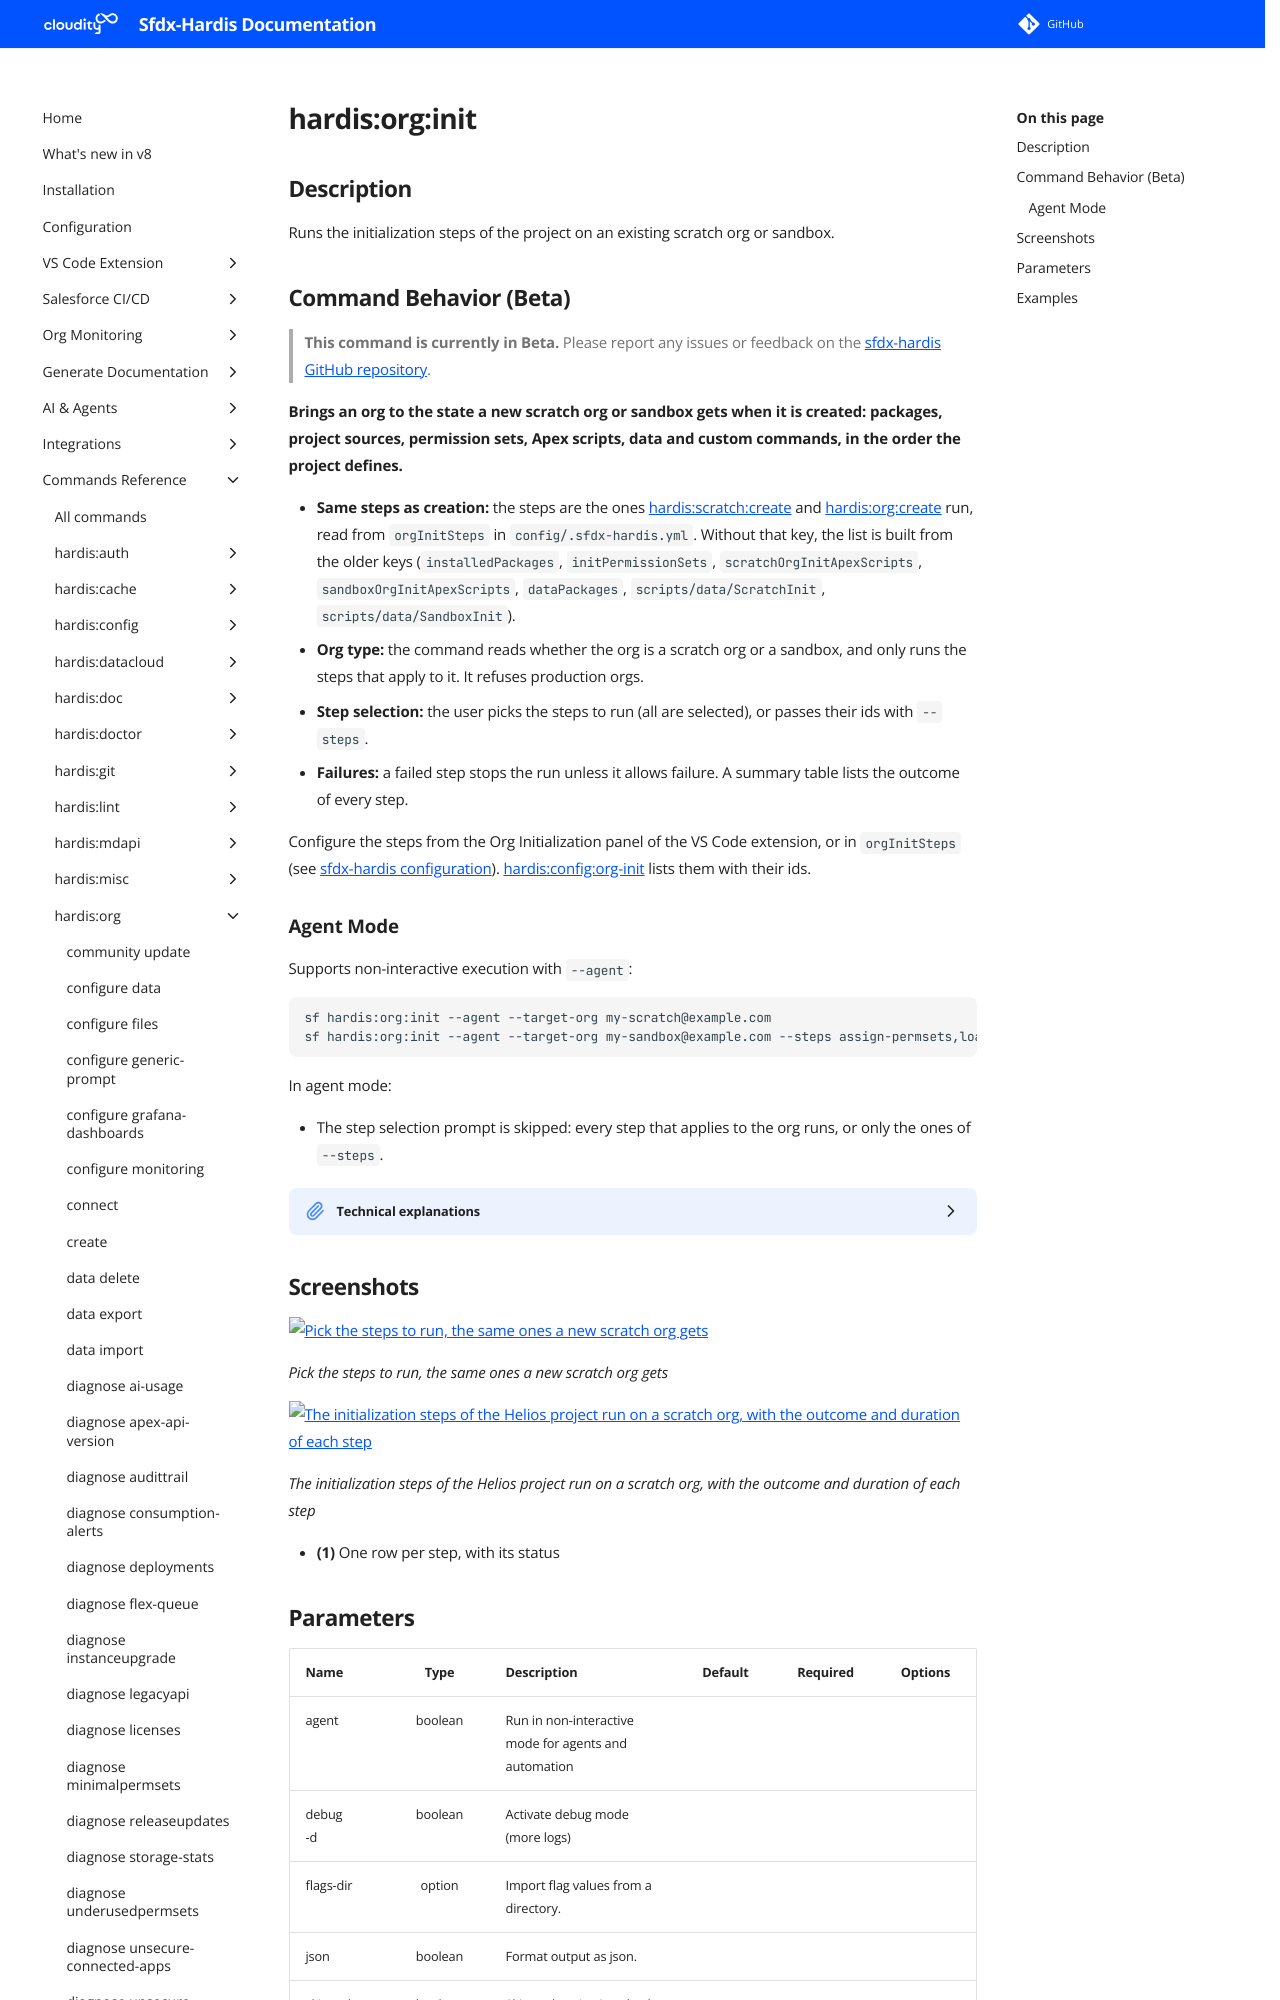

repository: hardisgroupcom/sfdx-hardis · page: hardis/org/init/index.html · generator: mkdocs

---
title: "hardis:org:init - Initialize a scratch org or a sandbox (Beta)"
description: "Runs the initialization steps of the project on an existing scratch org or sandbox."
---
<!-- This file has been generated with command 'sf hardis:doc:plugin:generate'. Please do not update it manually or it may be overwritten -->
# hardis:org:init

## Description

Runs the initialization steps of the project on an existing scratch org or sandbox.

## Command Behavior (Beta)

> **This command is currently in Beta.** Please report any issues or feedback on the [sfdx-hardis GitHub repository](https://github.com/hardisgroupcom/sfdx-hardis/issues).

**Brings an org to the state a new scratch org or sandbox gets when it is created: packages, project sources, permission sets, Apex scripts, data and custom commands, in the order the project defines.**

- **Same steps as creation:** the steps are the ones [hardis:scratch:create](https://sfdx-hardis.cloudity.com/hardis/scratch/create/) and [hardis:org:create](https://sfdx-hardis.cloudity.com/hardis/org/create/) run, read from `orgInitSteps` in `config/.sfdx-hardis.yml`. Without that key, the list is built from the older keys (`installedPackages`, `initPermissionSets`, `scratchOrgInitApexScripts`, `sandboxOrgInitApexScripts`, `dataPackages`, `scripts/data/ScratchInit`, `scripts/data/SandboxInit`).
- **Org type:** the command reads whether the org is a scratch org or a sandbox, and only runs the steps that apply to it. It refuses production orgs.
- **Step selection:** the user picks the steps to run (all are selected), or passes their ids with `--steps`.
- **Failures:** a failed step stops the run unless it allows failure. A summary table lists the outcome of every step.

Configure the steps from the Org Initialization panel of the VS Code extension, or in `orgInitSteps` (see [sfdx-hardis configuration](https://sfdx-hardis.cloudity.com/schema/sfdx-hardis-json-schema-parameters.html)). [hardis:config:org-init](https://sfdx-hardis.cloudity.com/hardis/config/org-init/) lists them with their ids.
